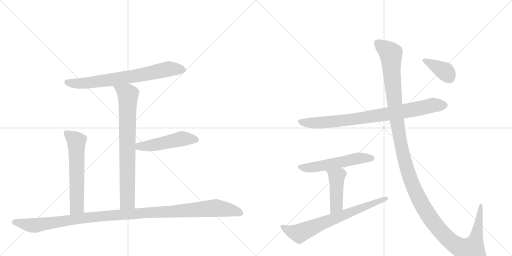
t = 0.00 s
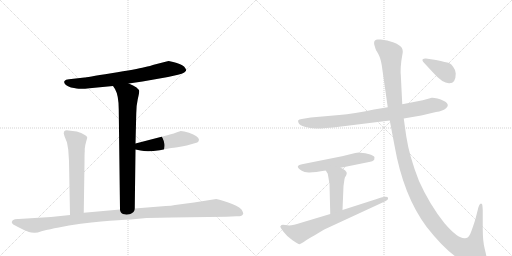
t = 1.87 s
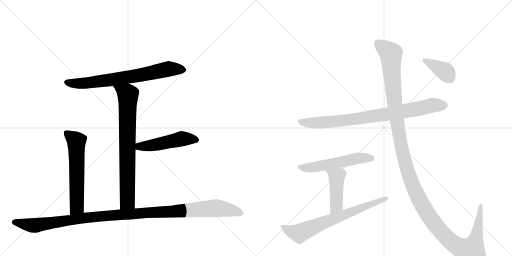
t = 3.74 s
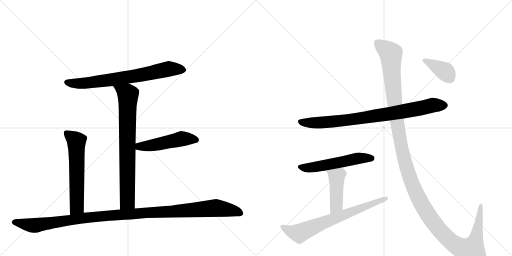
t = 5.61 s
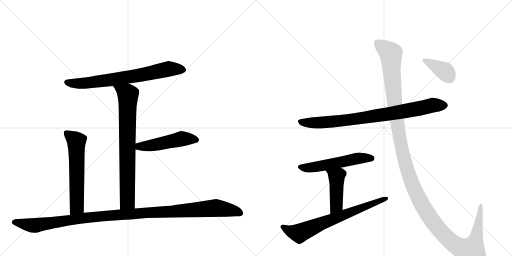
t = 7.48 s
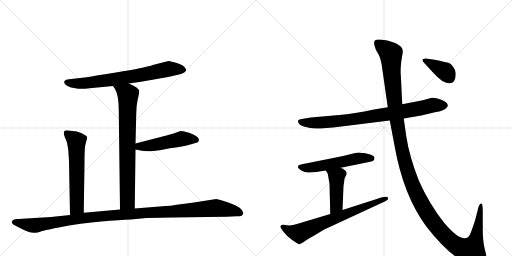
t = 9.35 s

The animated SVG that drew these frames (rendered in a browser with its animation timeline set to each time). Animation: 11 CSS @keyframes rules; one cycle of 9.35 s.

<svg version="1.1" viewBox="0 0 2048 1024" xmlns="http://www.w3.org/2000/svg">
  <g stroke="lightgray" stroke-dasharray="1,1" stroke-width="1" transform="scale(4, 4)">
    <line x1="0" y1="0" x2="256" y2="256"></line>
    <line x1="256" y1="0" x2="0" y2="256"></line>
    <line x1="128" y1="0" x2="128" y2="256"></line>
    <line x1="0" y1="128" x2="256" y2="128"></line>
    <line x1="256" y1="0" x2="512" y2="256"></line>
    <line x1="512" y1="0" x2="256" y2="256"></line>
    <line x1="384" y1="0" x2="384" y2="256"></line>
    <line x1="256" y1="128" x2="512" y2="128"></line>
  </g>
<g transform="scale(1, -1) translate(0, -850)">
   <style type="text/css">
    @keyframes keyframes0 {
      from {
       stroke: black;
       stroke-dashoffset: 730;
       stroke-width: 128;
       }
       70% {
       animation-timing-function: step-end;
       stroke: black;
       stroke-dashoffset: 0;
       stroke-width: 128;
       }
       to {
       stroke: black;
       stroke-width: 1024;
       }
       }
       #make-me-a-hanzi-animation-0 {
         animation: keyframes0 0.844076s both;
         animation-delay: 0.000000s;
         animation-timing-function: linear;
       }
    @keyframes keyframes1 {
      from {
       stroke: black;
       stroke-dashoffset: 776;
       stroke-width: 128;
       }
       72% {
       animation-timing-function: step-end;
       stroke: black;
       stroke-dashoffset: 0;
       stroke-width: 128;
       }
       to {
       stroke: black;
       stroke-width: 1024;
       }
       }
       #make-me-a-hanzi-animation-1 {
         animation: keyframes1 0.881510s both;
         animation-delay: 0.844076s;
         animation-timing-function: linear;
       }
    @keyframes keyframes2 {
      from {
       stroke: black;
       stroke-dashoffset: 497;
       stroke-width: 128;
       }
       62% {
       animation-timing-function: step-end;
       stroke: black;
       stroke-dashoffset: 0;
       stroke-width: 128;
       }
       to {
       stroke: black;
       stroke-width: 1024;
       }
       }
       #make-me-a-hanzi-animation-2 {
         animation: keyframes2 0.654460s both;
         animation-delay: 1.725586s;
         animation-timing-function: linear;
       }
    @keyframes keyframes3 {
      from {
       stroke: black;
       stroke-dashoffset: 605;
       stroke-width: 128;
       }
       66% {
       animation-timing-function: step-end;
       stroke: black;
       stroke-dashoffset: 0;
       stroke-width: 128;
       }
       to {
       stroke: black;
       stroke-width: 1024;
       }
       }
       #make-me-a-hanzi-animation-3 {
         animation: keyframes3 0.742350s both;
         animation-delay: 2.380046s;
         animation-timing-function: linear;
       }
    @keyframes keyframes4 {
      from {
       stroke: black;
       stroke-dashoffset: 1170;
       stroke-width: 128;
       }
       79% {
       animation-timing-function: step-end;
       stroke: black;
       stroke-dashoffset: 0;
       stroke-width: 128;
       }
       to {
       stroke: black;
       stroke-width: 1024;
       }
       }
       #make-me-a-hanzi-animation-4 {
         animation: keyframes4 1.202148s both;
         animation-delay: 3.122396s;
         animation-timing-function: linear;
       }
    @keyframes keyframes5 {
      from {
       stroke: black;
       stroke-dashoffset: 837;
       stroke-width: 128;
       }
       73% {
       animation-timing-function: step-end;
       stroke: black;
       stroke-dashoffset: 0;
       stroke-width: 128;
       }
       to {
       stroke: black;
       stroke-width: 1024;
       }
       }
       #make-me-a-hanzi-animation-5 {
         animation: keyframes5 0.931152s both;
         animation-delay: 4.324544s;
         animation-timing-function: linear;
       }
    @keyframes keyframes6 {
      from {
       stroke: black;
       stroke-dashoffset: 549;
       stroke-width: 128;
       }
       64% {
       animation-timing-function: step-end;
       stroke: black;
       stroke-dashoffset: 0;
       stroke-width: 128;
       }
       to {
       stroke: black;
       stroke-width: 1024;
       }
       }
       #make-me-a-hanzi-animation-6 {
         animation: keyframes6 0.696777s both;
         animation-delay: 5.255697s;
         animation-timing-function: linear;
       }
    @keyframes keyframes7 {
      from {
       stroke: black;
       stroke-dashoffset: 444;
       stroke-width: 128;
       }
       59% {
       animation-timing-function: step-end;
       stroke: black;
       stroke-dashoffset: 0;
       stroke-width: 128;
       }
       to {
       stroke: black;
       stroke-width: 1024;
       }
       }
       #make-me-a-hanzi-animation-7 {
         animation: keyframes7 0.611328s both;
         animation-delay: 5.952474s;
         animation-timing-function: linear;
       }
    @keyframes keyframes8 {
      from {
       stroke: black;
       stroke-dashoffset: 708;
       stroke-width: 128;
       }
       70% {
       animation-timing-function: step-end;
       stroke: black;
       stroke-dashoffset: 0;
       stroke-width: 128;
       }
       to {
       stroke: black;
       stroke-width: 1024;
       }
       }
       #make-me-a-hanzi-animation-8 {
         animation: keyframes8 0.826172s both;
         animation-delay: 6.563802s;
         animation-timing-function: linear;
       }
    @keyframes keyframes9 {
      from {
       stroke: black;
       stroke-dashoffset: 1408;
       stroke-width: 128;
       }
       82% {
       animation-timing-function: step-end;
       stroke: black;
       stroke-dashoffset: 0;
       stroke-width: 128;
       }
       to {
       stroke: black;
       stroke-width: 1024;
       }
       }
       #make-me-a-hanzi-animation-9 {
         animation: keyframes9 1.395833s both;
         animation-delay: 7.389974s;
         animation-timing-function: linear;
       }
    @keyframes keyframes10 {
      from {
       stroke: black;
       stroke-dashoffset: 380;
       stroke-width: 128;
       }
       55% {
       animation-timing-function: step-end;
       stroke: black;
       stroke-dashoffset: 0;
       stroke-width: 128;
       }
       to {
       stroke: black;
       stroke-width: 1024;
       }
       }
       #make-me-a-hanzi-animation-10 {
         animation: keyframes10 0.559245s both;
         animation-delay: 8.785807s;
         animation-timing-function: linear;
       }
</style>
<path d="M 515 516 L 570 524 L 672 542 L 712 551 Q 729 554 737 560 Q 744 566 744 567 L 744 572 Q 742 577 737 583 Q 729 591 704 599 Q 678 606 675 606 Q 672 606 662 603 L 615 591 Q 604 587 577 581 Q 549 574 445 557 Q 341 540 338 540 L 276 533 Q 262 532 258 526 Q 251 513 284 500 Q 310 495 321 495 Q 332 494 358 497 L 452 506 L 515 516 Z" fill="lightgray"></path> 
<path d="M 539 16 L 542 252 L 542 276 L 545 396 Q 545 427 551 453 Q 557 479 557 485 Q 557 491 546 500 Q 534 509 515 516 C 487 528 436 531 452 506 L 460 494 Q 475 468 475 412 L 480 12 C 480 -18 539 -14 539 16 Z" fill="lightgray"></path> 
<path d="M 542 252 L 562 248 Q 589 241 639 249 L 685 258 Q 703 259 747 268 L 789 280 Q 795 282 796 291 Q 795 306 756 319 Q 735 326 723 326 L 705 320 Q 687 313 654 305 L 542 276 C 513 268 513 258 542 252 Z" fill="lightgray"></path> 
<path d="M 307 324 L 274 328 Q 262 330 257 325 Q 255 320 255 316 L 258 305 L 268 280 L 273 251 L 276 206 L 280 -10 C 281 -40 335 -31 335 -1 L 338 200 Q 338 239 339 244 L 339 255 Q 341 272 345 285 Q 349 298 349 300 Q 347 311 307 324 Z" fill="lightgray"></path> 
<path d="M 280 -10 L 204 -18 L 74 -26 Q 60 -25 51 -31 L 47 -38 Q 47 -42 51 -46 Q 55 -50 82 -63 Q 108 -76 116 -78 Q 124 -81 136 -81 Q 145 -83 166 -75 Q 206 -65 230 -61 L 276 -52 Q 373 -37 440 -33 Q 507 -29 544 -26 L 586 -22 Q 642 -20 688 -20 L 906 -17 L 946 -15 Q 953 -16 964 -14 Q 971 -10 973 -5 Q 974 -1 966 12 Q 951 28 910 41 Q 868 54 865 54 L 776 40 L 700 30 Q 686 26 663 26 L 539 16 L 480 12 L 335 -1 L 280 -10 Z" fill="lightgray"></path> 
<path d="M 1615 376 L 1685 388 L 1744 402 Q 1772 406 1785 418 Q 1807 439 1750 456 Q 1732 460 1727 459 L 1691 449 L 1609 433 L 1551 421 L 1496 412 Q 1416 395 1357 390 L 1243 380 L 1207 374 Q 1196 372 1193 369 Q 1191 363 1195 357 Q 1199 348 1219 343 Q 1240 337 1263 336 Q 1286 335 1365 344 L 1559 368 L 1615 376 Z" fill="lightgray"></path> 
<path d="M 1193 187 L 1191 182 L 1195 176 Q 1196 174 1207 167 Q 1218 159 1239 160 Q 1260 161 1303 168 L 1363 179 L 1481 203 Q 1491 205 1493 208 Q 1498 209 1498 220 Q 1498 228 1473 234 Q 1448 240 1435 240 L 1421 238 L 1368 225 L 1208 193 Q 1194 190 1193 187 Z" fill="lightgray"></path> 
<path d="M 1303 168 L 1311 155 L 1318 115 L 1321 -6 C 1322 -36 1369 -20 1370 10 L 1374 106 L 1378 134 Q 1379 141 1384 147 Q 1387 154 1387 158 Q 1387 162 1381 168 Q 1373 175 1363 179 C 1336 192 1287 194 1303 168 Z" fill="lightgray"></path> 
<path d="M 1321 -6 L 1201 -42 Q 1167 -54 1149 -51 Q 1131 -48 1126 -50 Q 1122 -54 1121 -56 Q 1121 -59 1133 -76 Q 1146 -94 1170 -111 Q 1195 -128 1198 -127 Q 1202 -126 1215 -118 Q 1226 -109 1257 -92 L 1297 -68 L 1539 44 Q 1547 48 1551 52 Q 1553 58 1552 59 Q 1549 70 1507 54 L 1370 10 L 1321 -6 Z" fill="lightgray"></path> 
<path d="M 1947 -188 Q 1947 -177 1939 -146 Q 1931 -116 1931 -64 L 1931 8 Q 1930 31 1928 34 Q 1920 42 1914 22 L 1901 -29 Q 1883 -85 1878 -91 Q 1874 -98 1869 -101 L 1861 -103 Q 1833 -107 1778 -43 Q 1718 32 1676 126 Q 1637 225 1625 305 L 1615 376 L 1609 433 L 1603 554 Q 1602 554 1603 582 Q 1605 609 1609 629 Q 1614 649 1607 659 Q 1601 669 1575 680 Q 1549 690 1523 692 L 1511 692 Q 1490 691 1499 665 Q 1504 648 1506 646 Q 1509 643 1517 626 Q 1525 609 1529 575 L 1551 421 L 1559 368 L 1578 268 Q 1613 68 1706 -57 Q 1790 -164 1852 -194 Q 1899 -219 1933 -204 Q 1940 -201 1943 -198 Q 1943 -192 1947 -188 Z" fill="lightgray"></path> 
<path d="M 1823 556 Q 1823 569 1813 582 Q 1806 594 1796 598 Q 1786 601 1744 610 L 1704 616 Q 1696 617 1691 613 Q 1687 608 1696 599 L 1733 559 Q 1772 515 1798 517 Q 1823 517 1823 556 Z" fill="lightgray"></path> 
      <clipPath id="make-me-a-hanzi-clip-0">
      <path d="M 515 516 L 570 524 L 672 542 L 712 551 Q 729 554 737 560 Q 744 566 744 567 L 744 572 Q 742 577 737 583 Q 729 591 704 599 Q 678 606 675 606 Q 672 606 662 603 L 615 591 Q 604 587 577 581 Q 549 574 445 557 Q 341 540 338 540 L 276 533 Q 262 532 258 526 Q 251 513 284 500 Q 310 495 321 495 Q 332 494 358 497 L 452 506 L 515 516 Z" fill="lightgray"></path>
      </clipPath>
      <path clip-path="url(#make-me-a-hanzi-clip-0)" d="M 266 521 L 348 518 L 559 549 L 686 575 L 735 570 " fill="none" id="make-me-a-hanzi-animation-0" stroke-dasharray="602 1204" stroke-linecap="round"></path>

      <clipPath id="make-me-a-hanzi-clip-1">
      <path d="M 539 16 L 542 252 L 542 276 L 545 396 Q 545 427 551 453 Q 557 479 557 485 Q 557 491 546 500 Q 534 509 515 516 C 487 528 436 531 452 506 L 460 494 Q 475 468 475 412 L 480 12 C 480 -18 539 -14 539 16 Z" fill="lightgray"></path>
      </clipPath>
      <path clip-path="url(#make-me-a-hanzi-clip-1)" d="M 461 503 L 512 469 L 510 44 L 487 20 " fill="none" id="make-me-a-hanzi-animation-1" stroke-dasharray="648 1296" stroke-linecap="round"></path>

      <clipPath id="make-me-a-hanzi-clip-2">
      <path d="M 542 252 L 562 248 Q 589 241 639 249 L 685 258 Q 703 259 747 268 L 789 280 Q 795 282 796 291 Q 795 306 756 319 Q 735 326 723 326 L 705 320 Q 687 313 654 305 L 542 276 C 513 268 513 258 542 252 Z" fill="lightgray"></path>
      </clipPath>
      <path clip-path="url(#make-me-a-hanzi-clip-2)" d="M 548 258 L 557 264 L 609 269 L 727 295 L 784 291 " fill="none" id="make-me-a-hanzi-animation-2" stroke-dasharray="369 738" stroke-linecap="round"></path>

      <clipPath id="make-me-a-hanzi-clip-3">
      <path d="M 307 324 L 274 328 Q 262 330 257 325 Q 255 320 255 316 L 258 305 L 268 280 L 273 251 L 276 206 L 280 -10 C 281 -40 335 -31 335 -1 L 338 200 Q 338 239 339 244 L 339 255 Q 341 272 345 285 Q 349 298 349 300 Q 347 311 307 324 Z" fill="lightgray"></path>
      </clipPath>
      <path clip-path="url(#make-me-a-hanzi-clip-3)" d="M 264 319 L 306 284 L 308 23 L 286 -2 " fill="none" id="make-me-a-hanzi-animation-3" stroke-dasharray="477 954" stroke-linecap="round"></path>

      <clipPath id="make-me-a-hanzi-clip-4">
      <path d="M 280 -10 L 204 -18 L 74 -26 Q 60 -25 51 -31 L 47 -38 Q 47 -42 51 -46 Q 55 -50 82 -63 Q 108 -76 116 -78 Q 124 -81 136 -81 Q 145 -83 166 -75 Q 206 -65 230 -61 L 276 -52 Q 373 -37 440 -33 Q 507 -29 544 -26 L 586 -22 Q 642 -20 688 -20 L 906 -17 L 946 -15 Q 953 -16 964 -14 Q 971 -10 973 -5 Q 974 -1 966 12 Q 951 28 910 41 Q 868 54 865 54 L 776 40 L 700 30 Q 686 26 663 26 L 539 16 L 480 12 L 335 -1 L 280 -10 Z" fill="lightgray"></path>
      </clipPath>
      <path clip-path="url(#make-me-a-hanzi-clip-4)" d="M 56 -38 L 149 -51 L 388 -16 L 862 18 L 925 9 L 963 -4 " fill="none" id="make-me-a-hanzi-animation-4" stroke-dasharray="1042 2084" stroke-linecap="round"></path>

      <clipPath id="make-me-a-hanzi-clip-5">
      <path d="M 1615 376 L 1685 388 L 1744 402 Q 1772 406 1785 418 Q 1807 439 1750 456 Q 1732 460 1727 459 L 1691 449 L 1609 433 L 1551 421 L 1496 412 Q 1416 395 1357 390 L 1243 380 L 1207 374 Q 1196 372 1193 369 Q 1191 363 1195 357 Q 1199 348 1219 343 Q 1240 337 1263 336 Q 1286 335 1365 344 L 1559 368 L 1615 376 Z" fill="lightgray"></path>
      </clipPath>
      <path clip-path="url(#make-me-a-hanzi-clip-5)" d="M 1203 364 L 1257 358 L 1370 367 L 1590 400 L 1729 429 L 1778 429 " fill="none" id="make-me-a-hanzi-animation-5" stroke-dasharray="709 1418" stroke-linecap="round"></path>

      <clipPath id="make-me-a-hanzi-clip-6">
      <path d="M 1193 187 L 1191 182 L 1195 176 Q 1196 174 1207 167 Q 1218 159 1239 160 Q 1260 161 1303 168 L 1363 179 L 1481 203 Q 1491 205 1493 208 Q 1498 209 1498 220 Q 1498 228 1473 234 Q 1448 240 1435 240 L 1421 238 L 1368 225 L 1208 193 Q 1194 190 1193 187 Z" fill="lightgray"></path>
      </clipPath>
      <path clip-path="url(#make-me-a-hanzi-clip-6)" d="M 1198 182 L 1242 180 L 1431 217 L 1487 217 " fill="none" id="make-me-a-hanzi-animation-6" stroke-dasharray="421 842" stroke-linecap="round"></path>

      <clipPath id="make-me-a-hanzi-clip-7">
      <path d="M 1303 168 L 1311 155 L 1318 115 L 1321 -6 C 1322 -36 1369 -20 1370 10 L 1374 106 L 1378 134 Q 1379 141 1384 147 Q 1387 154 1387 158 Q 1387 162 1381 168 Q 1373 175 1363 179 C 1336 192 1287 194 1303 168 Z" fill="lightgray"></path>
      </clipPath>
      <path clip-path="url(#make-me-a-hanzi-clip-7)" d="M 1311 164 L 1346 141 L 1347 131 L 1344 26 L 1325 2 " fill="none" id="make-me-a-hanzi-animation-7" stroke-dasharray="316 632" stroke-linecap="round"></path>

      <clipPath id="make-me-a-hanzi-clip-8">
      <path d="M 1321 -6 L 1201 -42 Q 1167 -54 1149 -51 Q 1131 -48 1126 -50 Q 1122 -54 1121 -56 Q 1121 -59 1133 -76 Q 1146 -94 1170 -111 Q 1195 -128 1198 -127 Q 1202 -126 1215 -118 Q 1226 -109 1257 -92 L 1297 -68 L 1539 44 Q 1547 48 1551 52 Q 1553 58 1552 59 Q 1549 70 1507 54 L 1370 10 L 1321 -6 Z" fill="lightgray"></path>
      </clipPath>
      <path clip-path="url(#make-me-a-hanzi-clip-8)" d="M 1128 -57 L 1160 -74 L 1197 -84 L 1513 43 L 1521 51 L 1546 56 " fill="none" id="make-me-a-hanzi-animation-8" stroke-dasharray="580 1160" stroke-linecap="round"></path>

      <clipPath id="make-me-a-hanzi-clip-9">
      <path d="M 1947 -188 Q 1947 -177 1939 -146 Q 1931 -116 1931 -64 L 1931 8 Q 1930 31 1928 34 Q 1920 42 1914 22 L 1901 -29 Q 1883 -85 1878 -91 Q 1874 -98 1869 -101 L 1861 -103 Q 1833 -107 1778 -43 Q 1718 32 1676 126 Q 1637 225 1625 305 L 1615 376 L 1609 433 L 1603 554 Q 1602 554 1603 582 Q 1605 609 1609 629 Q 1614 649 1607 659 Q 1601 669 1575 680 Q 1549 690 1523 692 L 1511 692 Q 1490 691 1499 665 Q 1504 648 1506 646 Q 1509 643 1517 626 Q 1525 609 1529 575 L 1551 421 L 1559 368 L 1578 268 Q 1613 68 1706 -57 Q 1790 -164 1852 -194 Q 1899 -219 1933 -204 Q 1940 -201 1943 -198 Q 1943 -192 1947 -188 Z" fill="lightgray"></path>
      </clipPath>
      <path clip-path="url(#make-me-a-hanzi-clip-9)" d="M 1511 676 L 1563 635 L 1582 405 L 1612 229 L 1652 105 L 1705 2 L 1750 -60 L 1808 -120 L 1840 -141 L 1886 -151 L 1907 -90 L 1923 29 " fill="none" id="make-me-a-hanzi-animation-9" stroke-dasharray="1280 2560" stroke-linecap="round"></path>

      <clipPath id="make-me-a-hanzi-clip-10">
      <path d="M 1823 556 Q 1823 569 1813 582 Q 1806 594 1796 598 Q 1786 601 1744 610 L 1704 616 Q 1696 617 1691 613 Q 1687 608 1696 599 L 1733 559 Q 1772 515 1798 517 Q 1823 517 1823 556 Z" fill="lightgray"></path>
      </clipPath>
      <path clip-path="url(#make-me-a-hanzi-clip-10)" d="M 1699 608 L 1781 564 L 1799 539 " fill="none" id="make-me-a-hanzi-animation-10" stroke-dasharray="252 504" stroke-linecap="round"></path>

</g>
</svg>
